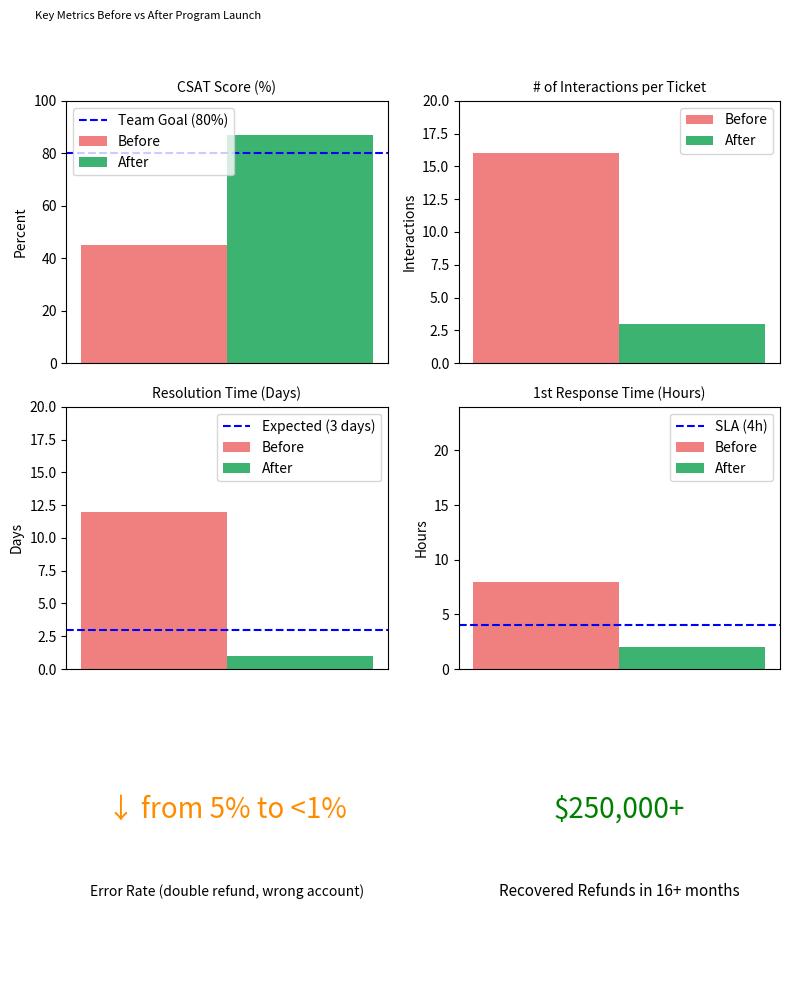

Write Python code to recreate this figure.
import matplotlib.pyplot as plt
import numpy as np

# Data for before and after
categories = {
    "CSAT Score (%)": {"before": 45, "after": 87, "ylim": 100, "ylabel": "Percent", "goal": 80, "goal_label": "Team Goal (80%)"},
    "# of Interactions per Ticket": {"before": 16, "after": 3, "ylim": 20, "ylabel": "Interactions"},
    "Resolution Time (Days)": {"before": 12, "after": 1, "ylim": 20, "ylabel": "Days", "goal": 3, "goal_label": "Expected (3 days)"},
    "1st Response Time (Hours)": {"before": 8, "after": 2, "ylim": 24, "ylabel": "Hours", "goal": 4, "goal_label": "SLA (4h)"},
}

# Set up the dashboard with 3x2 subplots
fig, axs = plt.subplots(3, 2, figsize=(8, 10))
fig.suptitle("Key Metrics Before vs After Program Launch", fontsize=8, ha='left', x=0.05)

# Bar width and positioning
bar_width = 0.25
index = np.arange(1)

# Iterate through categories and plot
for ax, (title, data) in zip(axs.flat[:4], categories.items()):
    ax.bar(index, data["before"], bar_width, label="Before", color="lightcoral")
    ax.bar(index + bar_width, data["after"], bar_width, label="After", color="mediumseagreen")
    ax.set_title(title, fontsize=10)
    ax.set_xticks([])
    ax.set_ylim(0, data["ylim"])
    ax.set_ylabel(data["ylabel"])
    if "goal" in data:
        ax.axhline(y=data["goal"], color="blue", linestyle="--", label=data["goal_label"])
    
    # Custom legend position for CSAT chart
    if title == "CSAT Score (%)":
        ax.legend(loc="upper left", bbox_to_anchor=(0, 1))
    else:
        ax.legend()

# Chart 5: Error Rate (KPI tile)
axs[2, 0].axis("off")
axs[2, 0].text(0.5, 0.6, "↓ from 5% to <1%", fontsize=20, ha='center', color='darkorange')
axs[2, 0].text(0.5, 0.3, "Error Rate (double refund, wrong account)", fontsize=10, ha='center') 

# Chart 6: Unrecovered Refunds (KPI tile)
axs[2, 1].axis("off")
axs[2, 1].text(0.5, 0.6, "$250,000+", fontsize=20, ha='center', color='green')
axs[2, 1].text(0.5, 0.3, "Recovered Refunds in 16+ months", fontsize=11, ha='center')

plt.tight_layout(rect=[0, 0, 1, 0.95])
plt.show()
